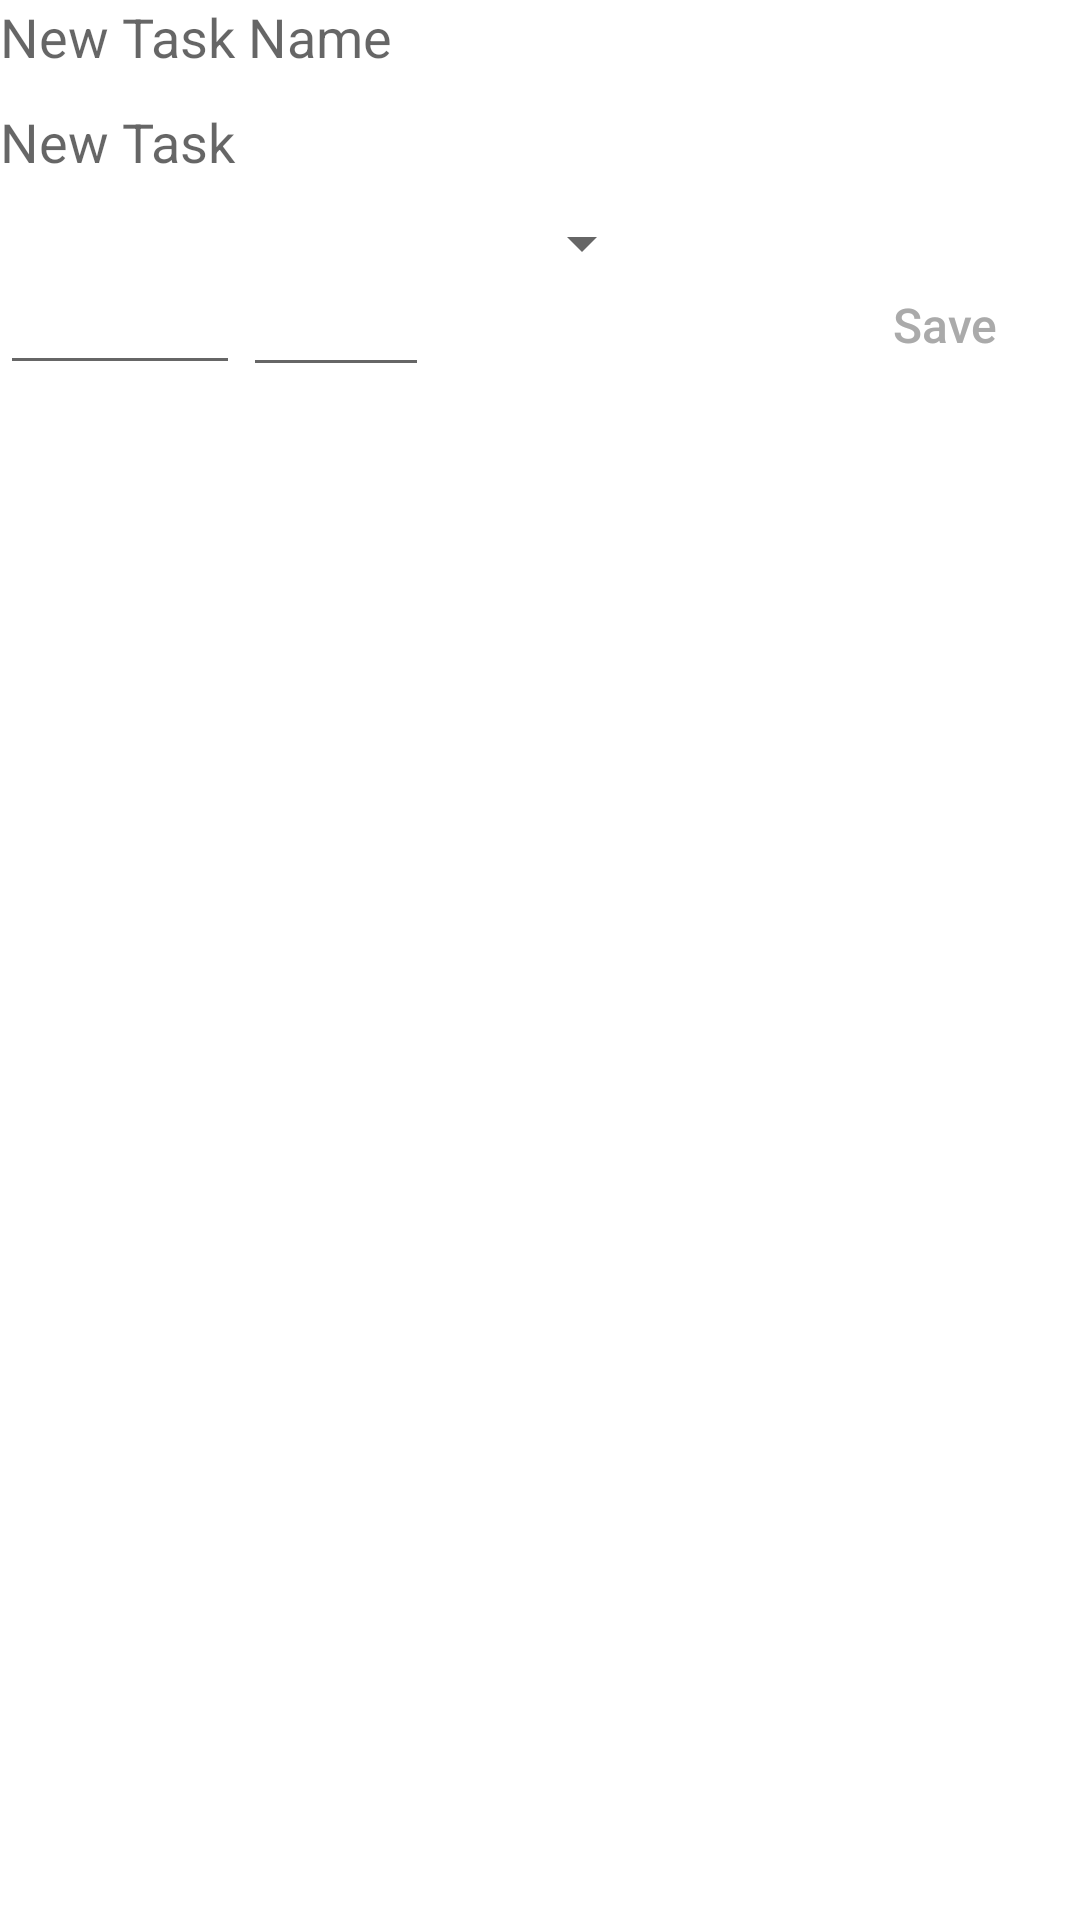

This screen was rendered from an Android layout file. Write that file and the resources it references.
<!-- AndroidManifest.xml: application theme Theme.Learning2 -->
<!-- res/layout/new_task.xml -->
<RelativeLayout xmlns:android="http://schemas.android.com/apk/res/android"
    android:layout_width="match_parent"
    android:layout_height="wrap_content">

    <EditText
        android:id="@+id/newTaskText"
        android:layout_width="match_parent"
        android:layout_height="wrap_content"

        android:layout_marginEnd="0dp"
        android:layout_marginBottom="-27dp"
        android:background="@null"
        android:hint="New Task Name"
        android:maxLength="16"
        android:textAppearance="@style/TextAppearance.AppCompat.Medium" />

    <Button
        android:id="@+id/newTaskButton"
        android:layout_width="wrap_content"
        android:layout_height="wrap_content"
        android:layout_below="@+id/newTaskDescription"
        android:layout_alignParentEnd="true"
        android:layout_marginTop="60dp"
        android:layout_marginEnd="1dp"
        android:background="@android:color/transparent"
        android:text="Save"
        android:textAllCaps="false"
        android:textColor="@android:color/darker_gray"
        android:textSize="16sp" />

    <EditText
        android:id="@+id/newTaskDescription"
        android:layout_width="match_parent"
        android:layout_height="wrap_content"
        android:layout_alignEnd="@+id/newTaskText"
        android:layout_alignBottom="@+id/newTaskText"
        android:layout_marginEnd="0dp"
        android:layout_marginBottom="-46dp"
        android:background="@null"
        android:hint="New Task"
        android:lines="2"
        android:textAppearance="@style/TextAppearance.AppCompat.Medium" />

    <Spinner
        android:id="@+id/spinner1"
        android:layout_width="269dp"
        android:layout_height="wrap_content"
        android:layout_alignBottom="@+id/newTaskText"
        android:layout_alignParentEnd="true"
        android:layout_marginEnd="142dp"
        android:layout_marginBottom="-69dp" />


    <EditText
        android:id="@+id/in_date"
        android:layout_width="80dp"
        android:layout_height="wrap_content"
        android:layout_alignParentStart="true"
        android:layout_alignParentLeft="true"
        android:layout_alignParentTop="true"
        android:layout_marginStart="0dp"
        android:layout_marginLeft="0dp"
        android:layout_marginTop="95dp"
        android:focusable="false"
        android:onClick="onClick"
        android:textAlignment="center"
        android:textSize="12sp" />

    <EditText
        android:id="@+id/in_time"
        android:layout_width="62dp"
        android:layout_height="wrap_content"
        android:layout_below="@+id/newTaskText"
        android:layout_alignParentStart="true"
        android:layout_alignParentLeft="true"
        android:layout_marginStart="81dp"
        android:layout_marginLeft="163dp"
        android:layout_marginTop="98dp"
        android:focusable="false"
        android:onClick="onClick"
        android:textAlignment="center"
        android:textSize="12sp" />


</RelativeLayout>
<!-- resources referenced by this layout -->
<resources>
  <style name="Theme.Learning2" parent="Theme.MaterialComponents.DayNight.DarkActionBar">
          
          <item name="colorPrimary">@android:color/holo_orange_light</item>
              
          <item name="colorPrimaryVariant">#0C27D8</item>
              
          <item name="colorOnPrimary">@color/white</item>
          
          <item name="colorSecondary">@color/teal_200</item>
          <item name="colorSecondaryVariant">@color/teal_700</item>
          <item name="colorOnSecondary">@color/black</item>
          
          <item name="android:statusBarColor" tools:targetApi="l">?attr/colorPrimaryVariant</item>
          
      </style>
  <color name="white">#FFFFFFFF</color>
  <color name="teal_200">#FF03DAC5</color>
  <color name="teal_700">#FF018786</color>
  <color name="black">#FF000000</color>
</resources>
